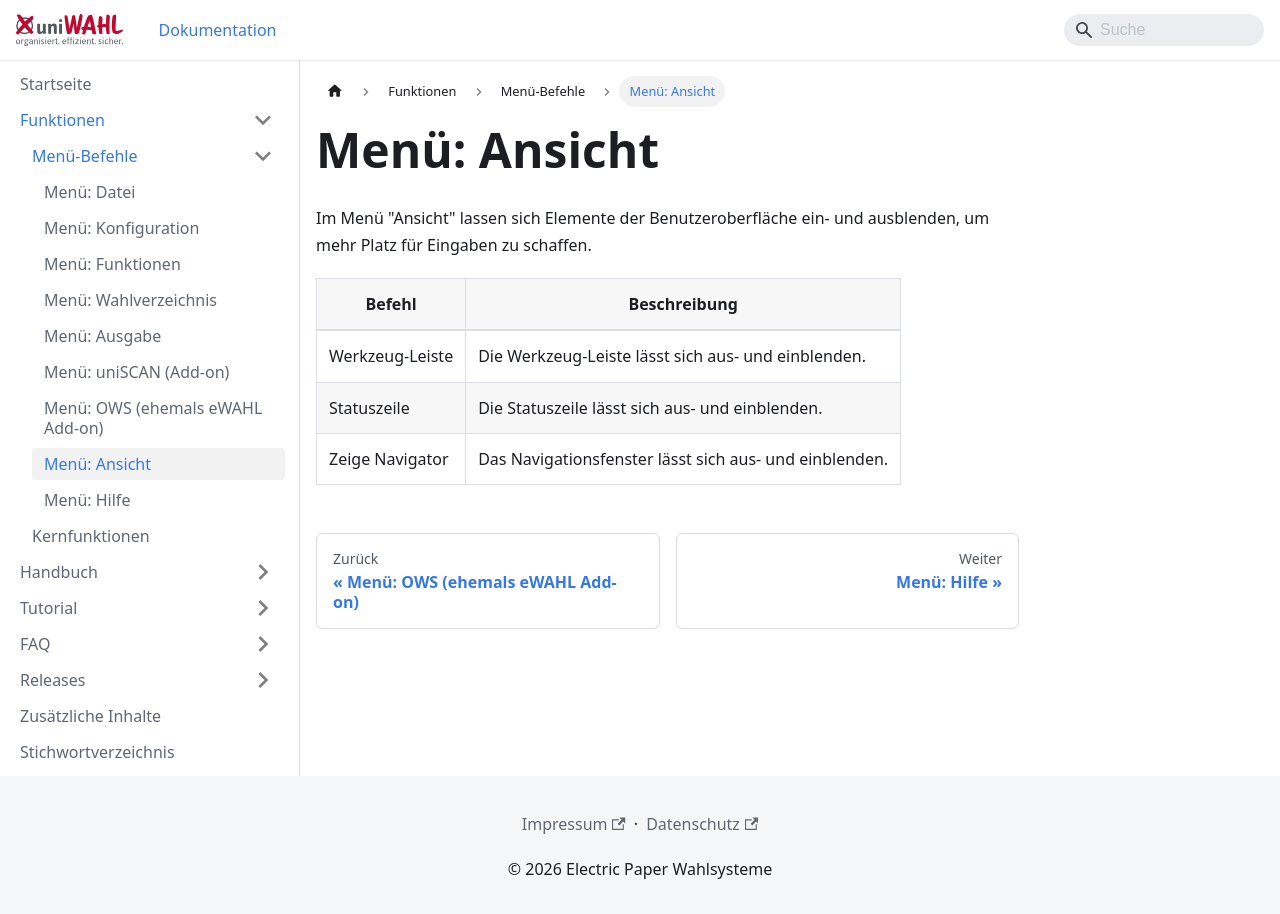

repository: ElectricPaperInformationssystemeGmbH/uniwahl-doku · page: funktionen/2_menue/2-8_ansicht.html · generator: docusaurus

---
title: "Menü: Ansicht"
---

Im Menü "Ansicht" lassen sich Elemente der Benutzeroberfläche ein- und ausblenden, um mehr Platz für Eingaben zu schaffen.

| **Befehl** | **Beschreibung** |
|---|---|
| Werkzeug-Leiste | Die Werkzeug-Leiste lässt sich aus- und einblenden. |
| Statuszeile | Die Statuszeile lässt sich aus- und einblenden. |
| Zeige Navigator | Das Navigationsfenster lässt sich aus- und einblenden. |
